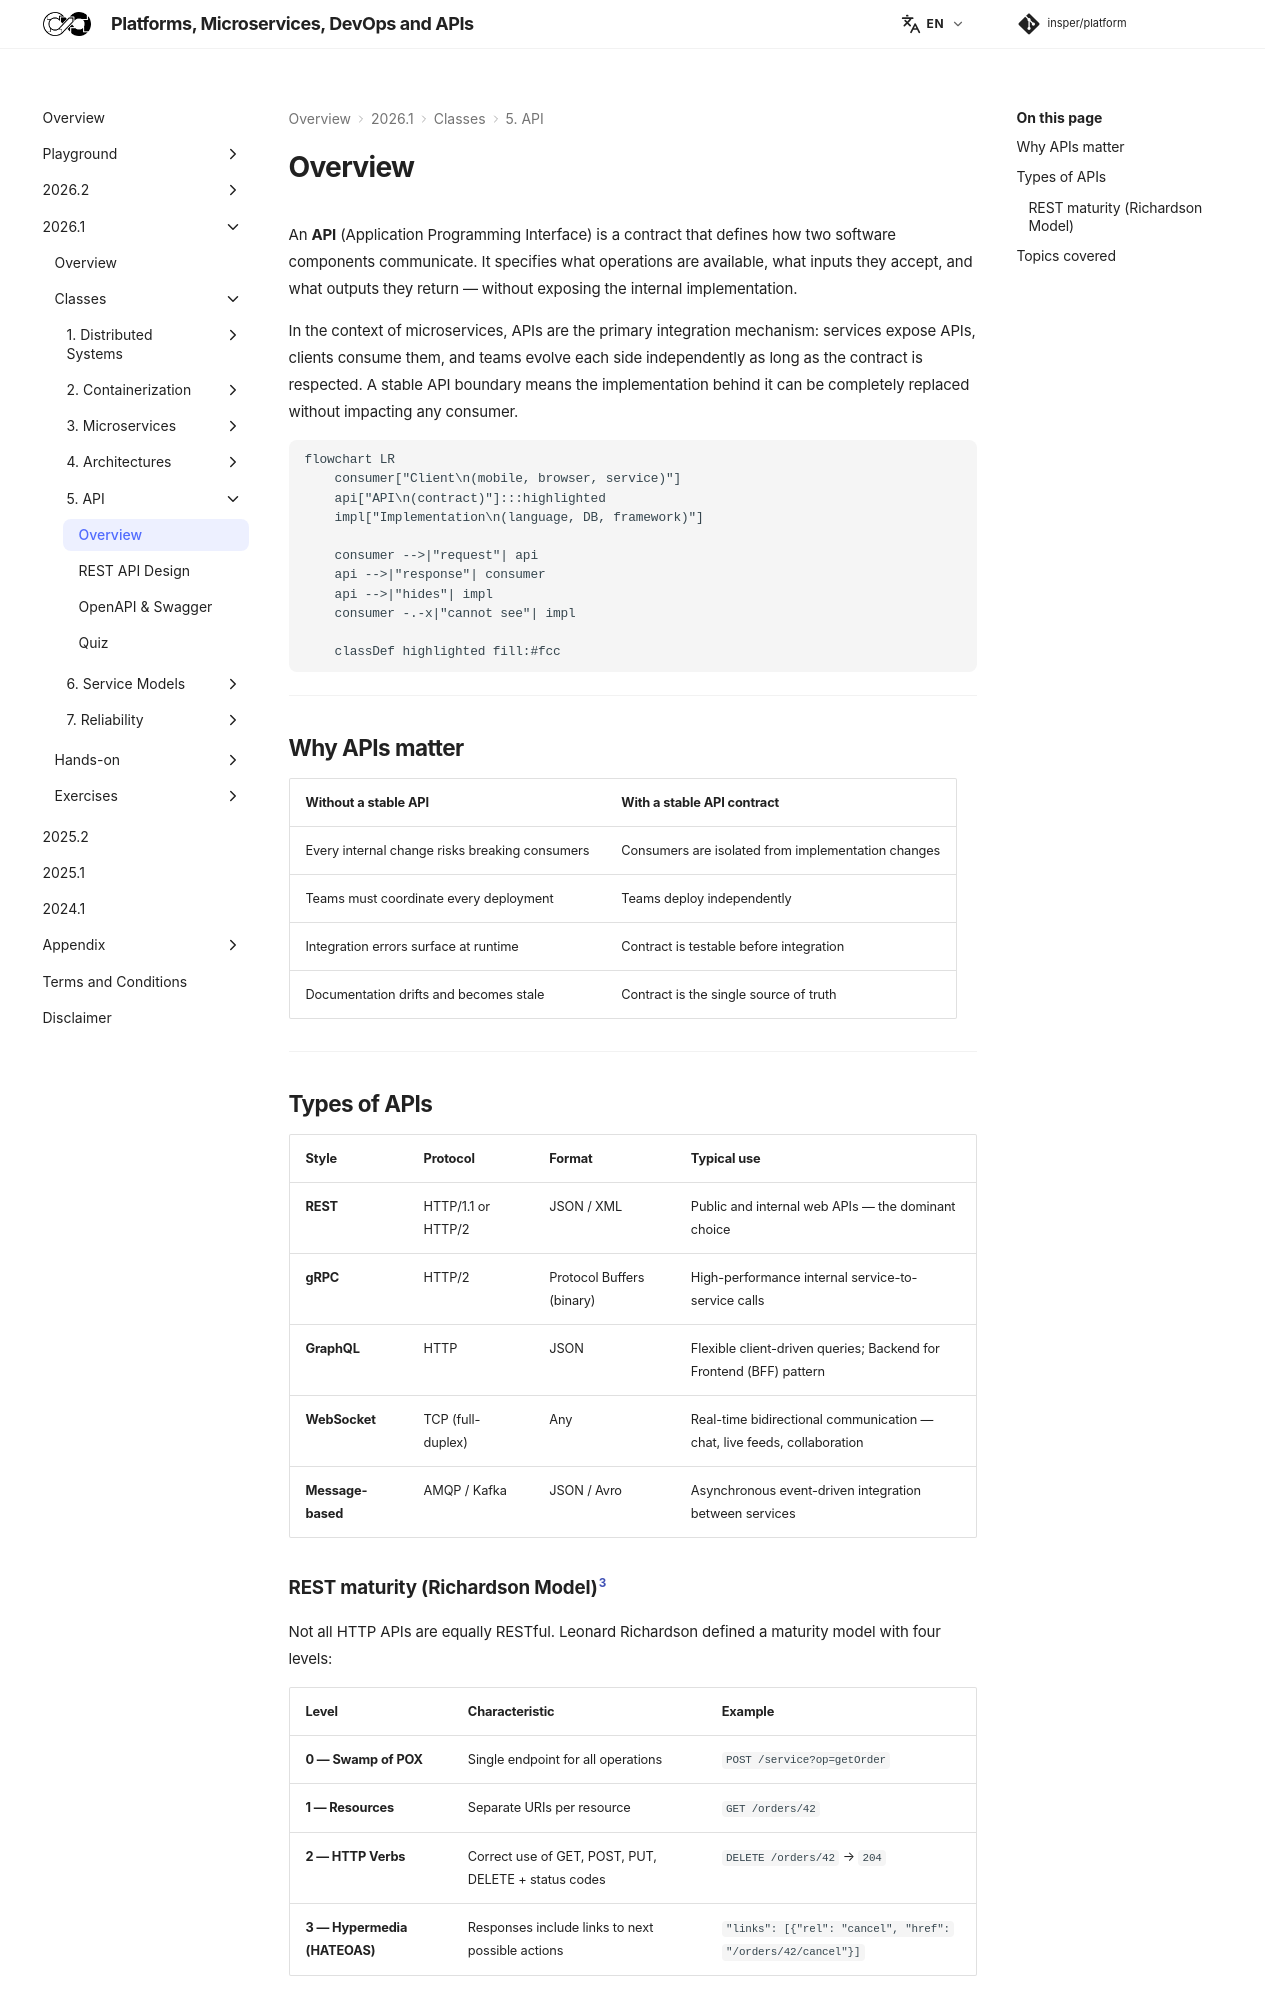

repository: Insper/platform · page: 2026.1/classes/api/index.html · generator: mkdocs


An **API** (Application Programming Interface) is a contract that defines how two software components communicate. It specifies what operations are available, what inputs they accept, and what outputs they return — without exposing the internal implementation.

In the context of microservices, APIs are the primary integration mechanism: services expose APIs, clients consume them, and teams evolve each side independently as long as the contract is respected. A stable API boundary means the implementation behind it can be completely replaced without impacting any consumer.

``` mermaid
flowchart LR
    consumer["Client\n(mobile, browser, service)"]
    api["API\n(contract)"]:::highlighted
    impl["Implementation\n(language, DB, framework)"]

    consumer -->|"request"| api
    api -->|"response"| consumer
    api -->|"hides"| impl
    consumer -.-x|"cannot see"| impl

    classDef highlighted fill:#fcc
```

---

## Why APIs matter

| Without a stable API | With a stable API contract |
|---|---|
| Every internal change risks breaking consumers | Consumers are isolated from implementation changes |
| Teams must coordinate every deployment | Teams deploy independently |
| Integration errors surface at runtime | Contract is testable before integration |
| Documentation drifts and becomes stale | Contract is the single source of truth |

---

## Types of APIs

| Style | Protocol | Format | Typical use |
|---|---|---|---|
| **REST** | HTTP/1.1 or HTTP/2 | JSON / XML | Public and internal web APIs — the dominant choice |
| **gRPC** | HTTP/2 | Protocol Buffers (binary) | High-performance internal service-to-service calls |
| **GraphQL** | HTTP | JSON | Flexible client-driven queries; Backend for Frontend (BFF) pattern |
| **WebSocket** | TCP (full-duplex) | Any | Real-time bidirectional communication — chat, live feeds, collaboration |
| **Message-based** | AMQP / Kafka | JSON / Avro | Asynchronous event-driven integration between services |
